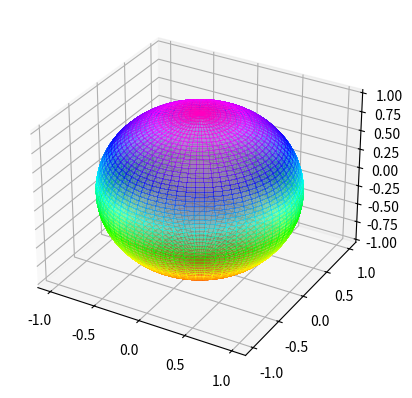
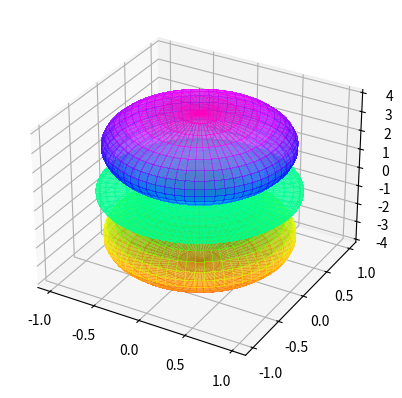

These figures' Python source, in order:
#!/usr/bin/python

# 6.11.2021
# [redacted]

import numpy as np
import matplotlib.pyplot as plt
import mpl_toolkits.mplot3d.axes3d as axes3d

npt, npp = 64, 64
theta, phi = np.linspace(0, 2*np.pi, npt), np.linspace(0, np.pi, npp)
THETA, PHI = np.meshgrid(theta, phi)

# https://en.wikipedia.org/wiki/Table_of_spherical_harmonics#%E2%84%93_=_3
# palettes:
# https://matplotlib.org/stable/tutorials/colors/colormaps.html


Rs = [1.,
      #np.power(np.cos(PHI), 2),
      #np.power(np.sin(PHI)*np.cos(PHI), 2),
      np.power(3.*np.power(np.cos(PHI),2) - 1, 2),
      #np.power(np.cos(PHI), 4),
      #np.power(5.*np.power(np.cos(PHI),3) - 3*np.cos(PHI), 2),
      #np.power(5.*np.power(np.cos(PHI),2) - 1, 2),
]

i=-1

for R in Rs:

    i = i+1
    X = R * np.sin(PHI) * np.cos(THETA)
    Y = R * np.sin(PHI) * np.sin(THETA)
    Z = R * np.cos(PHI)
    
    fig = plt.figure()
    ax = fig.add_subplot(1,1,1, projection='3d')
    plot = ax.plot_surface(
        # viridis, hot, hsv, jet, gist_rainbow
        X, Y, Z,
        rstride=1, cstride=1,
        cmap=plt.get_cmap('gist_rainbow'),
        linewidth=0, antialiased=False, alpha=0.5)

    plt.savefig('harmSq_{}.png'.format(i))
    plt.show()

